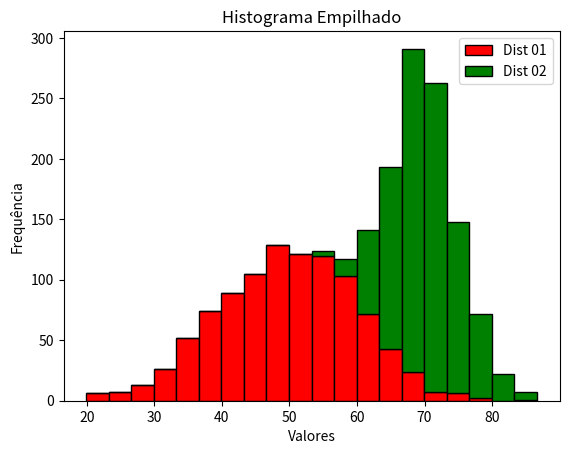

Recreate this plot in Python.
import matplotlib.pyplot as plt
import numpy as np

# Gera dados aleatórios
dados1 = np.random.normal(50,10,1000)
dados2 = np.random.normal(70,5,1000)

# Criando o histograma empilhado

plt.hist(
    [dados1,dados2],
    bins=20,
    color=['red','green'],
    label=['Dist 01','Dist 02'],
    edgecolor='black',
    stacked=True
)

# Personalizando o histograma
plt.xlabel('Valores')
plt.ylabel('Frequência')
plt.title('Histograma Empilhado')
plt.legend()

# Exibindo o gráfico
plt.show()